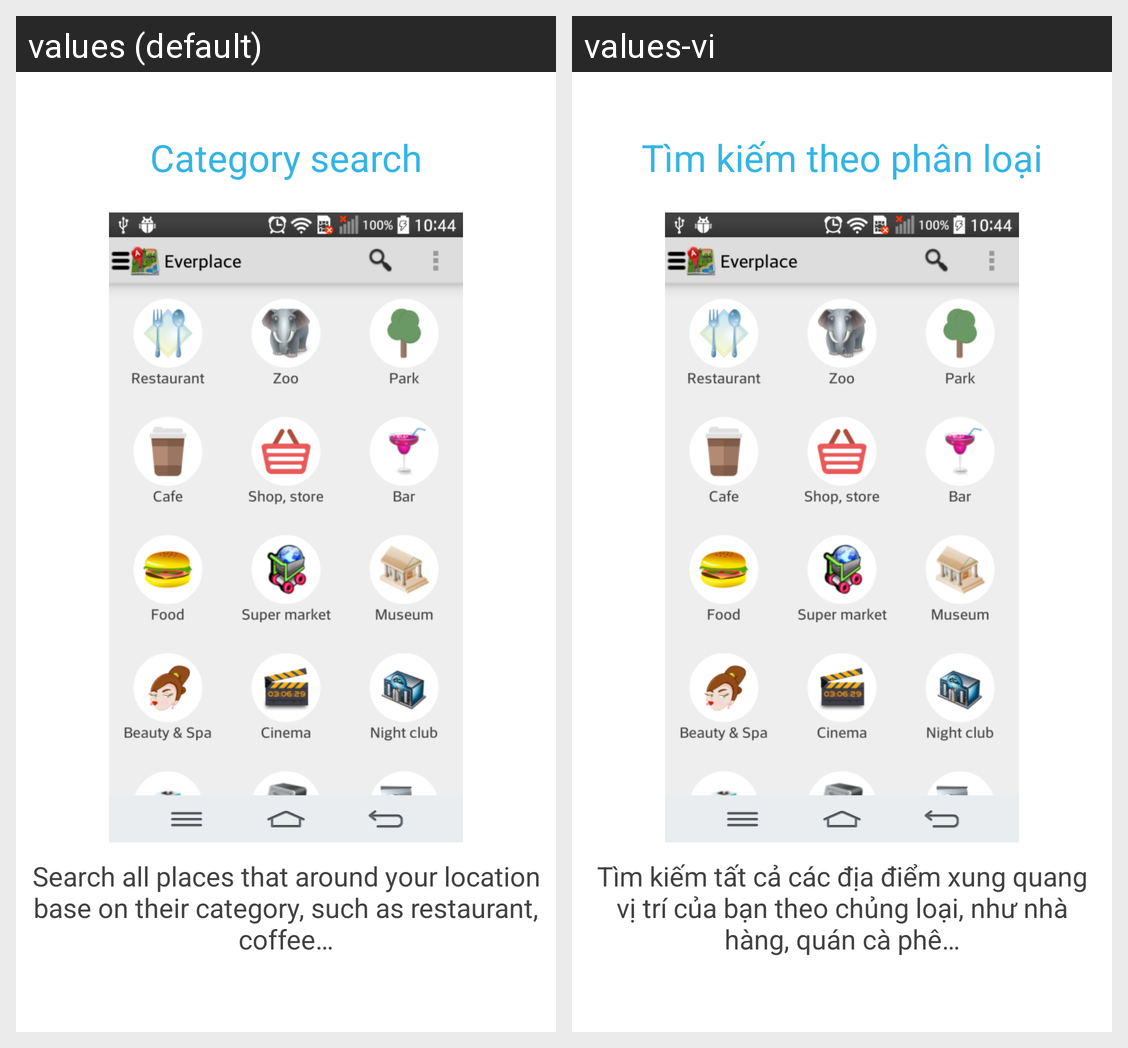

Strings drawn on this Android screen and how each of the app's shown locales translates them:
Android screen res/layout/fragment_toturial_detail.xml rendered under 2 locales, left to right: values (default), values-vi. Device: Nexus 5 (rendered at 1080×1920; each locale shown at half size, 540×960, under a caption strip naming it); theme AppTheme.
Strings drawn on this screen, with the default value and each locale's value (text and hints the layout hard-codes, and strings that could not be matched under every locale, appear in the picture but are not listed):

help_title_category
  values: Category search
  values-vi: Tìm kiếm theo phân loại

help_mess_category
  values: Search all places that around your location base on their category, such as restaurant, coffee…
  values-vi: Tìm kiếm tất cả các địa điểm xung quang vị trí của bạn theo chủng loại, như nhà hàng, quán cà phê…
